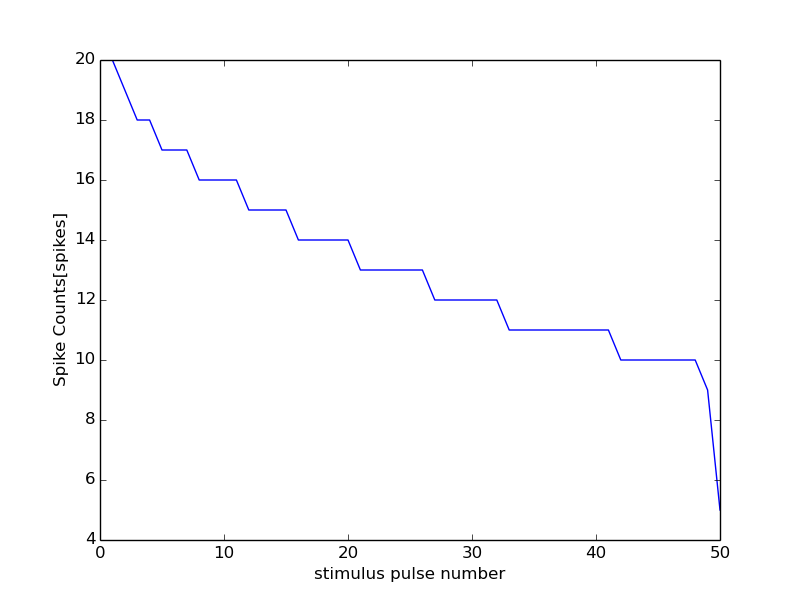

Source data for this figure (header and first rows):
0, 15000
0, 0
1, 20
2, 19
3, 18
4, 18
5, 17
6, 17
7, 17
8, 16
9, 16
10, 16
11, 16
12, 15
13, 15
14, 15
15, 15
16, 14
17, 14
18, 14
19, 14
20, 14
21, 13
22, 13
23, 13
24, 13
25, 13
26, 13
27, 12
28, 12
29, 12
30, 12
31, 12
32, 12
33, 11
34, 11
35, 11
36, 11
37, 11
38, 11
39, 11
40, 11
41, 11
42, 10
43, 10
44, 10
45, 10
46, 10
47, 10
48, 10
49, 9
50, 5
